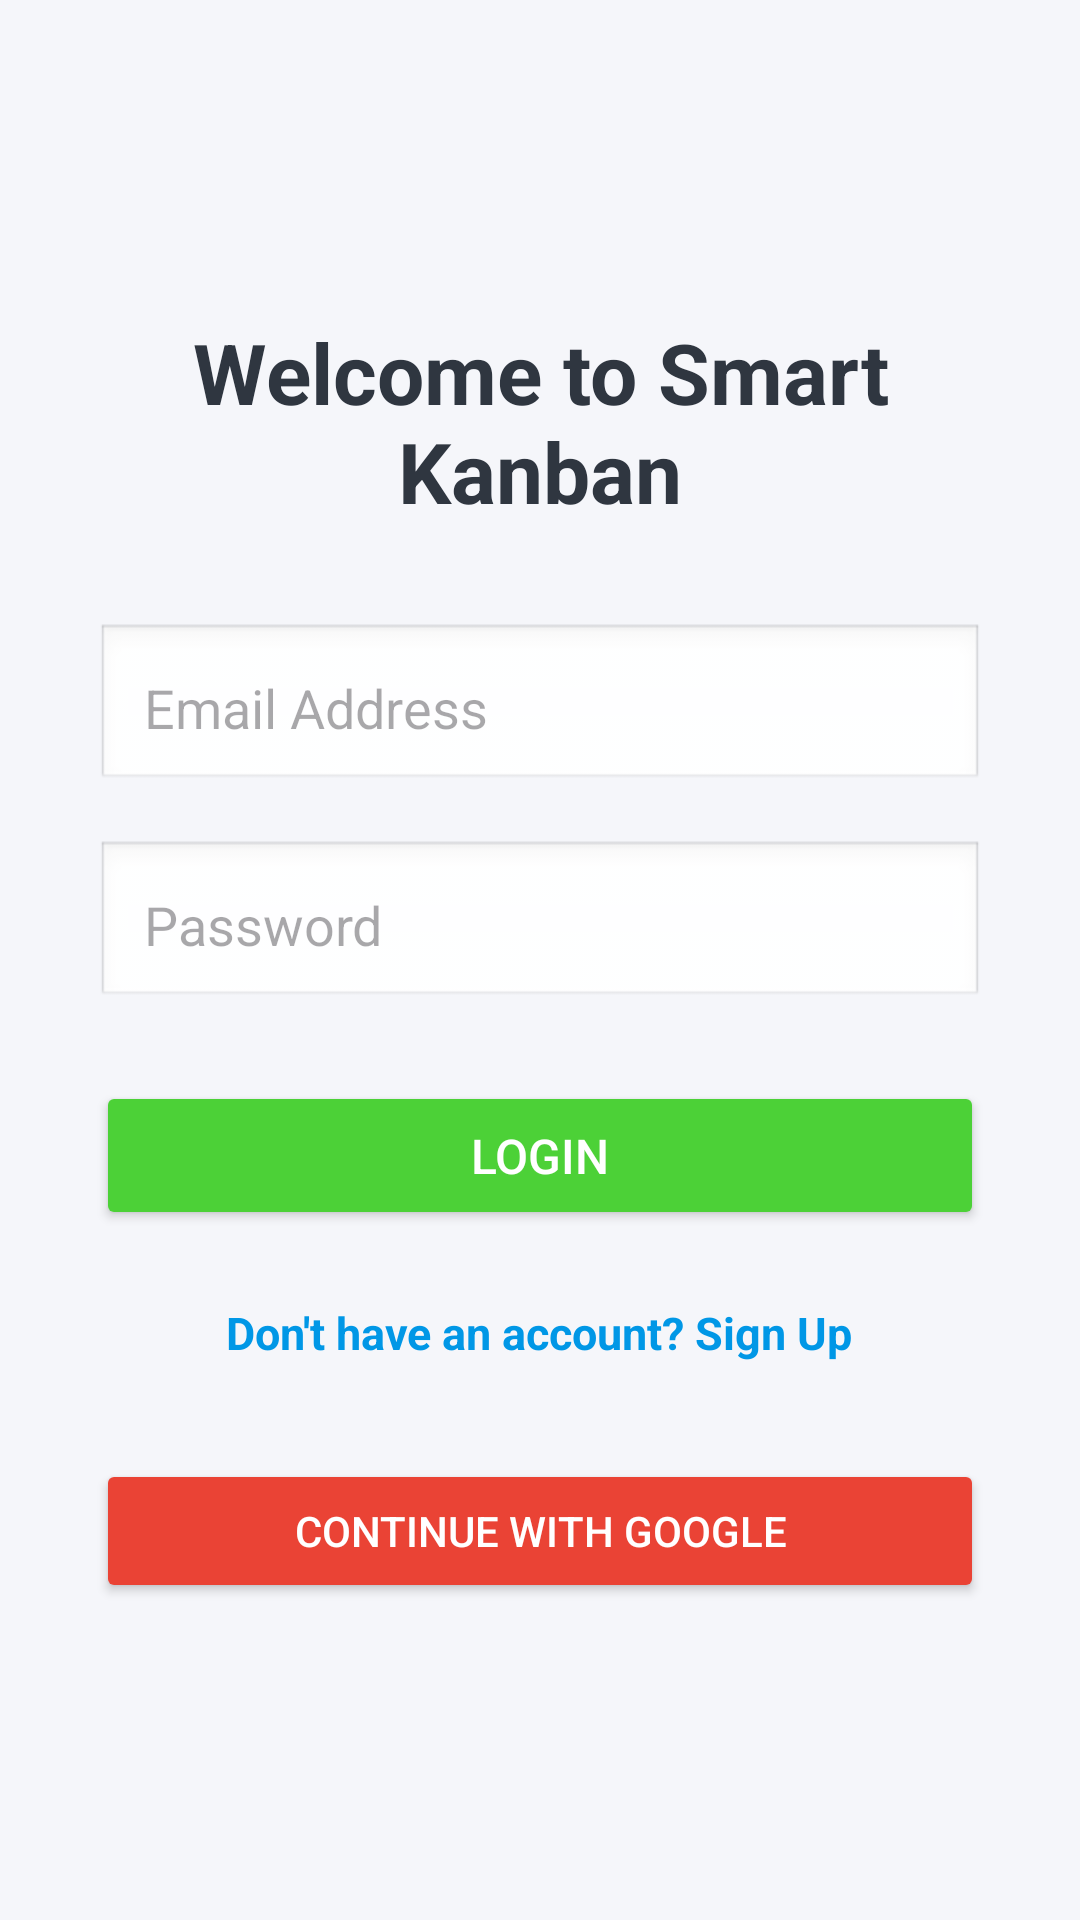

The Android layout XML behind this screen, and the referenced resources:
<!-- AndroidManifest.xml: application theme Theme.Kanban_Board -->
<!-- res/layout/activity_login.xml -->
<?xml version="1.0" encoding="utf-8"?>
<LinearLayout xmlns:android="http://schemas.android.com/apk/res/android"
    android:layout_width="match_parent"
    android:layout_height="match_parent"
    android:orientation="vertical"
    android:padding="32dp"
    android:gravity="center"
    android:background="#F5F6FA">

    <TextView
        android:id="@+id/tvTitle"
        android:layout_width="wrap_content"
        android:layout_height="wrap_content"
        android:text="Welcome to Smart Kanban"
        android:textSize="28sp"
        android:textStyle="bold"
        android:textColor="#2F3640"
        android:layout_marginBottom="32dp"
        android:gravity="center"/>

    <EditText
        android:id="@+id/editName"
        android:layout_width="match_parent"
        android:layout_height="wrap_content"
        android:hint="User Name"
        android:inputType="textPersonName"
        android:padding="16dp"
        android:background="@android:drawable/edit_text"
        android:layout_marginBottom="16dp"
        android:visibility="gone" />

    <EditText
        android:id="@+id/editEmail"
        android:layout_width="match_parent"
        android:layout_height="wrap_content"
        android:hint="Email Address"
        android:inputType="textEmailAddress"
        android:padding="16dp"
        android:background="@android:drawable/edit_text"
        android:layout_marginBottom="16dp"/>

    <EditText
        android:id="@+id/editPassword"
        android:layout_width="match_parent"
        android:layout_height="wrap_content"
        android:hint="Password"
        android:inputType="textPassword"
        android:padding="16dp"
        android:background="@android:drawable/edit_text"
        android:layout_marginBottom="24dp"/>

    <Button
        android:id="@+id/btnMainAction"
        android:layout_width="match_parent"
        android:layout_height="wrap_content"
        android:text="Login"
        android:textSize="16sp"
        android:backgroundTint="#4CD137"
        android:textColor="#FFFFFF"
        android:padding="14dp"
        android:layout_marginBottom="16dp"/>

    <TextView
        android:id="@+id/tvToggleMode"
        android:layout_width="wrap_content"
        android:layout_height="wrap_content"
        android:text="Don't have an account? Sign Up"
        android:textColor="#0097E6"
        android:textSize="15sp"
        android:textStyle="bold"
        android:padding="8dp"
        android:layout_marginBottom="24dp"/>

    <Button
        android:id="@+id/btnGoogle"
        android:layout_width="match_parent"
        android:layout_height="wrap_content"
        android:text="Continue with Google"
        android:backgroundTint="#EA4335"
        android:textColor="#FFFFFF"
        android:padding="12dp"/>

</LinearLayout>
<!-- resources referenced by this layout -->
<resources>
  <style name="Theme.Kanban_Board" parent="Base.Theme.Kanban_Board" />
  <style name="Base.Theme.Kanban_Board" parent="Theme.Material3.DayNight.NoActionBar">
          
          
      </style>
</resources>
